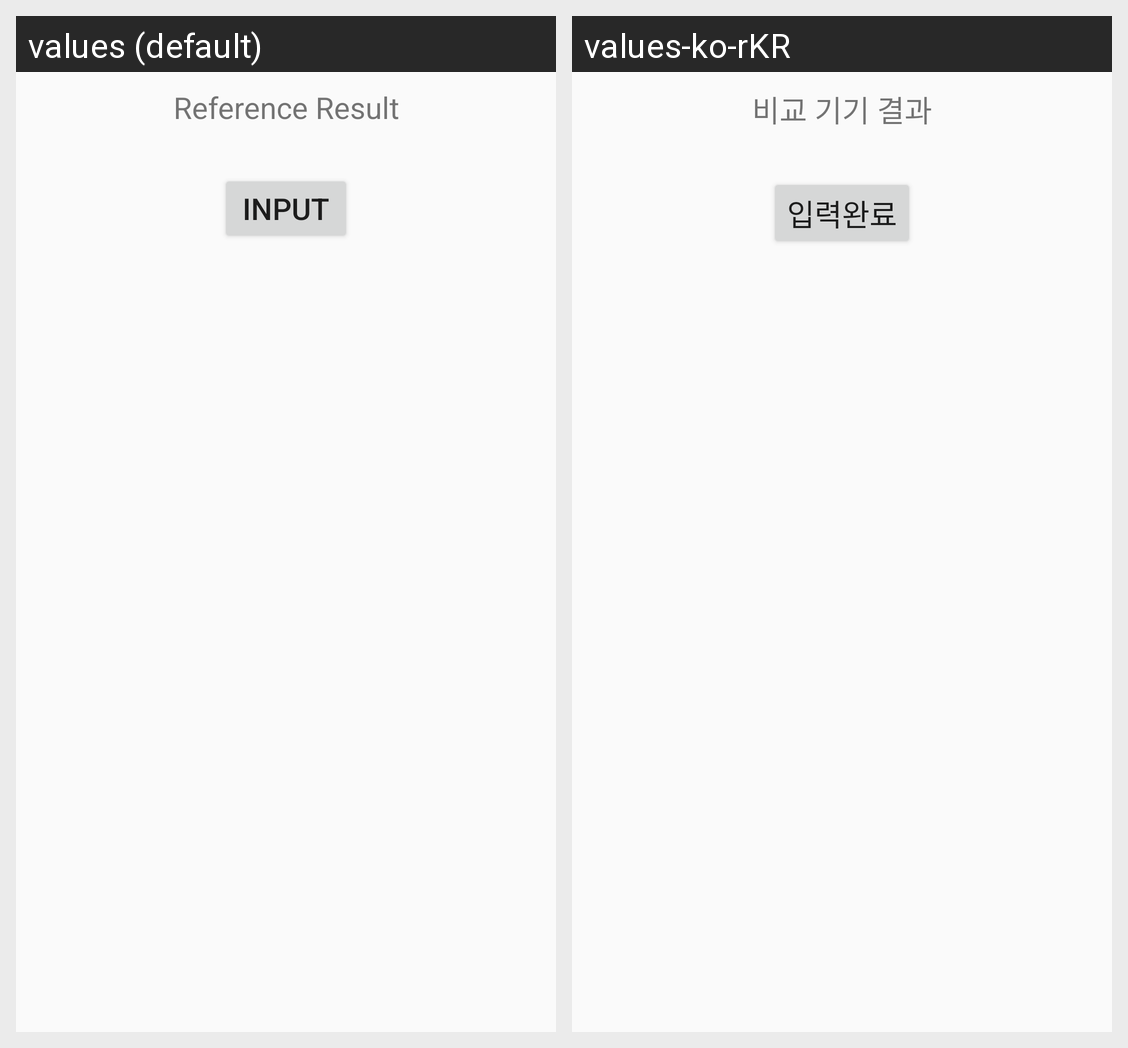

The Android screen above is rendered under two locales of the same app. Produce the string resources it draws, with the default and per-locale values.
Android screen res/layout/fragment_gtinput.xml rendered under 2 locales, left to right: values (default), values-ko-rKR. Device: Nexus 5 (rendered at 1080×1920; each locale shown at half size, 540×960, under a caption strip naming it); theme Theme.vital_sync.
Strings drawn on this screen, with the default value and each locale's value (text and hints the layout hard-codes, and strings that could not be matched under every locale, appear in the picture but are not listed):

gt_header
  values: Reference Result
  values-ko-rKR: 비교 기기 결과

enter
  values: Input
  values-ko-rKR: 입력완료
